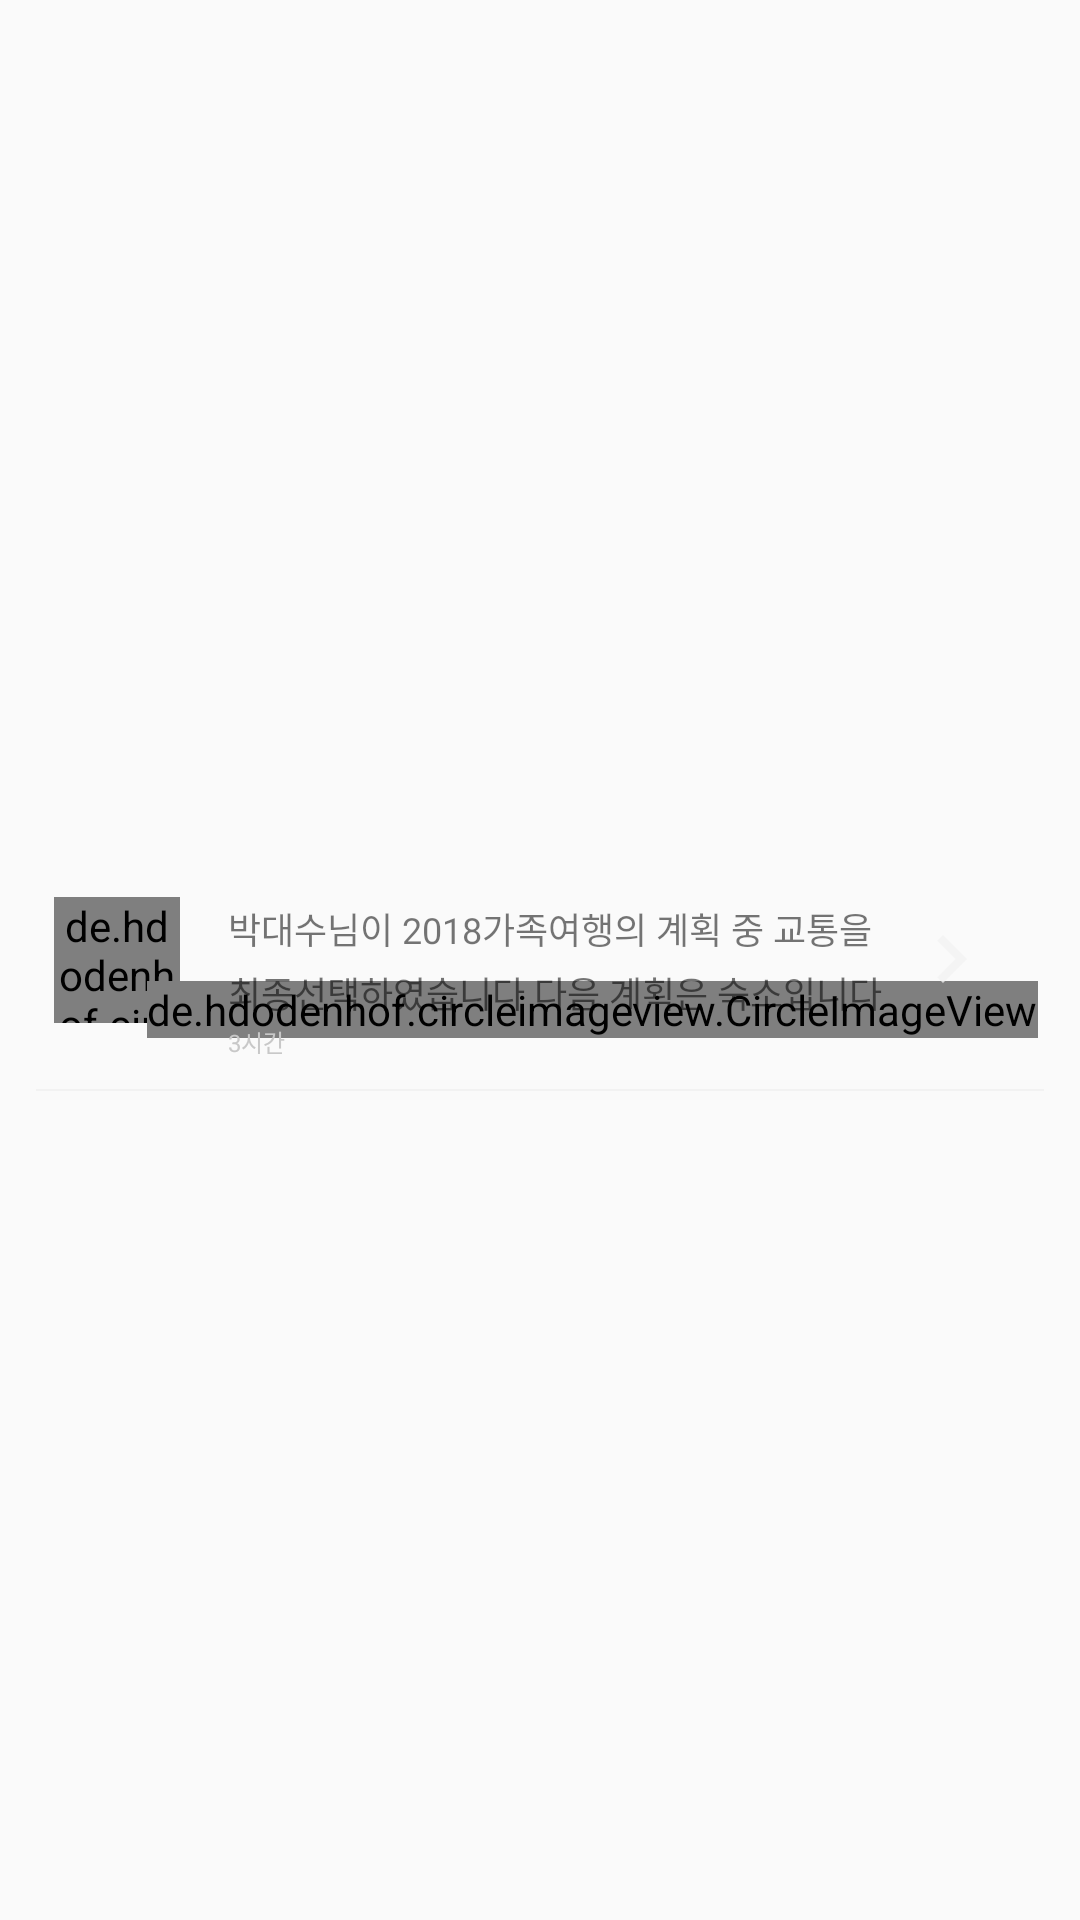

Reconstruct the res/layout file that produces this screen, plus the resources it refers to.
<!-- AndroidManifest.xml: application theme AppTheme -->
<!-- res/layout/recyclerview_item_arrow_alarm.xml -->
<?xml version="1.0" encoding="utf-8"?>
<android.support.constraint.ConstraintLayout xmlns:android="http://schemas.android.com/apk/res/android"
    xmlns:app="http://schemas.android.com/apk/res-auto"
    android:layout_width="match_parent"
    android:layout_height="wrap_content">

    <de.hdodenhof.circleimageview.CircleImageView
        android:id="@+id/arrowAlarmDot"
        android:layout_width="3dp"
        android:layout_height="3dp"
        android:src="@color/alarm_red"
        app:layout_constraintStart_toStartOf="@id/arrowAlarmProfileIv"
        app:layout_constraintTop_toTopOf="@+id/arrowAlarmProfileIv" />

    <de.hdodenhof.circleimageview.CircleImageView
        android:id="@+id/arrowAlarmProfileIv"
        android:layout_width="42dp"
        android:layout_height="42dp"
        android:layout_marginStart="18dp"
        android:src="@drawable/sample_everland"
        app:layout_constraintBottom_toBottomOf="parent"
        app:layout_constraintStart_toStartOf="parent"
        app:layout_constraintTop_toTopOf="parent" />

    <de.hdodenhof.circleimageview.CircleImageView
        android:id="@+id/arrowAlarmTypeIv"
        android:layout_width="wrap_content"
        android:layout_height="wrap_content"
        android:layout_marginStart="49dp"
        android:layout_marginTop="28dp"
        android:src="@drawable/green_state"
        app:layout_constraintStart_toStartOf="parent"
        app:layout_constraintTop_toTopOf="@+id/arrowAlarmProfileIv" />

    <TextView
        android:id="@+id/arrowAlarmContent"
        android:layout_width="wrap_content"
        android:layout_height="wrap_content"
        android:layout_marginStart="16dp"
        android:lineSpacingExtra="4sp"
        android:maxWidth="239dp"
        android:text="@string/alarm_test_message2"
        android:textSize="12sp"
        app:layout_constraintBottom_toBottomOf="parent"
        app:layout_constraintStart_toEndOf="@id/arrowAlarmProfileIv"
        app:layout_constraintTop_toTopOf="parent" />

    <TextView
        android:id="@+id/arrowAlarmTime"
        android:layout_width="wrap_content"
        android:layout_height="wrap_content"
        android:layout_marginTop="2dp"
        android:text="3시간"
        android:textColor="#c8c8c8"
        android:textSize="8sp"
        app:layout_constraintStart_toStartOf="@id/arrowAlarmContent"
        app:layout_constraintTop_toBottomOf="@+id/arrowAlarmContent" />


    <ImageButton
        android:id="@+id/arrowAlarmArrow"
        android:layout_width="wrap_content"
        android:layout_height="wrap_content"
        android:layout_marginEnd="27dp"
        android:background="@null"
        android:src="@drawable/right_arrow"
        app:layout_constraintBottom_toBottomOf="parent"
        app:layout_constraintEnd_toEndOf="parent"
        app:layout_constraintTop_toTopOf="parent" />

    <View
        android:id="@+id/arrowAlarmPartition"
        android:layout_width="match_parent"
        android:layout_height="0.5dp"
        android:layout_marginStart="12dp"
        android:layout_marginTop="10dp"
        android:layout_marginEnd="12dp"
        android:background="#f2f2f2"
        app:layout_constraintEnd_toEndOf="parent"
        app:layout_constraintStart_toStartOf="parent"
        app:layout_constraintTop_toBottomOf="@+id/arrowAlarmTime" />


</android.support.constraint.ConstraintLayout>
<!-- resources referenced by this layout -->
<resources>
  <color name="alarm_red">#e6364b</color>
  <!-- drawable green_state: png bitmap (drawable-hdpi, 1511 bytes) -->
  <!-- drawable right_arrow: png bitmap (drawable-hdpi, 290 bytes) -->
  <!-- drawable sample_everland: png bitmap (drawable, 875882 bytes) -->
  <string name="alarm_test_message2">박대수님이 2018가족여행의 계획 중 교통을\n최종선택하였습니다 다음 계획은 숙소입니다</string>
  <style name="AppTheme" parent="Theme.AppCompat.Light.NoActionBar">
          <item name="bottomSheetDialogTheme">@style/AppBottomSheetDialogTheme</item>
      </style>
  <style name="AppBottomSheetDialogTheme" parent="Theme.Design.Light.BottomSheetDialog">
          <item name="bottomSheetStyle">@style/AppModalStyle</item>
      </style>
  <style name="AppModalStyle" parent="Widget.Design.BottomSheet.Modal">
          <item name="android:background">@drawable/bottom_sheet_dialog_background</item>
          <item name="behavior_peekHeight">@dimen/bottom_sheet_dialog_height</item>
      </style>
  <dimen name="bottom_sheet_dialog_height">539dp</dimen>
</resources>
